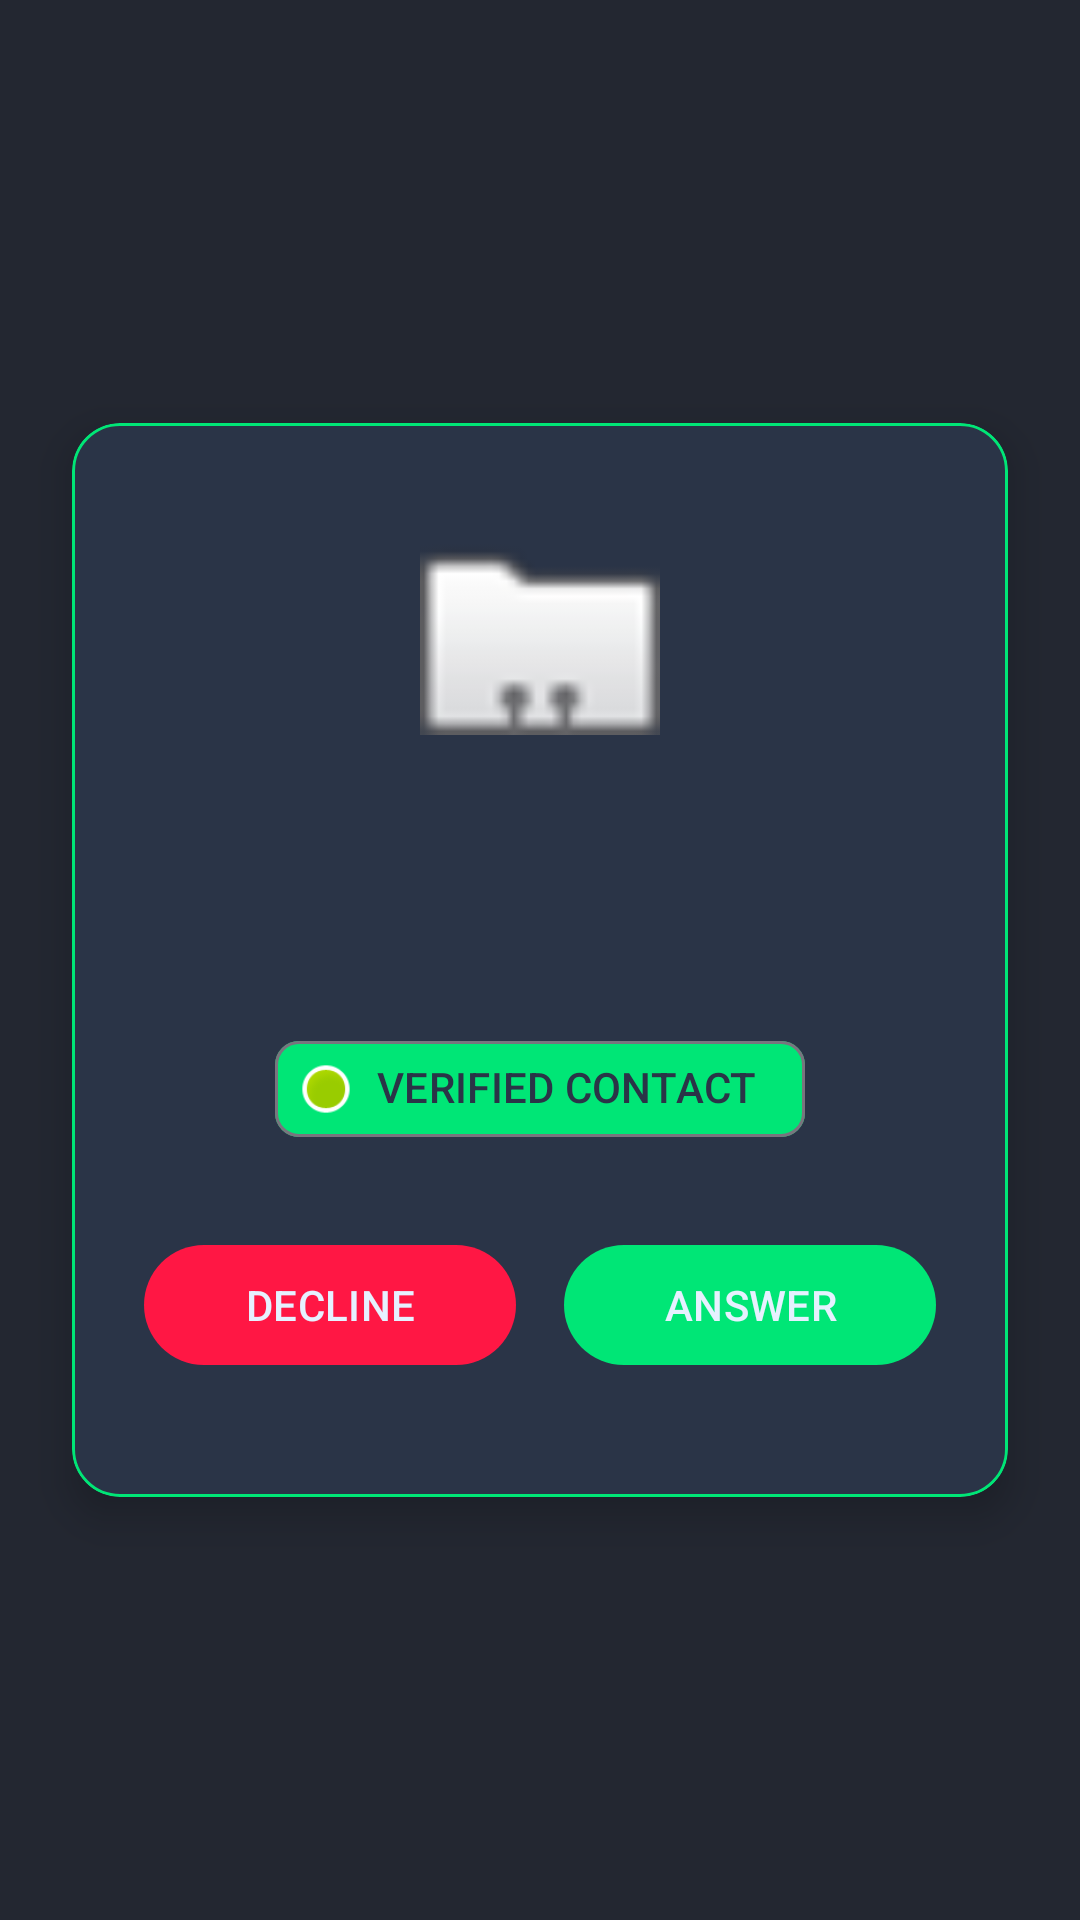

The Android layout XML behind this screen, and the referenced resources:
<!-- AndroidManifest.xml: application theme Theme.CallSentinel -->
<!-- res/layout/activity_incoming_safe.xml -->
<?xml version="1.0" encoding="utf-8"?>
<androidx.constraintlayout.widget.ConstraintLayout xmlns:android="http://schemas.android.com/apk/res/android"
    xmlns:app="http://schemas.android.com/apk/res-auto"
    xmlns:tools="http://schemas.android.com/tools"
    android:layout_width="match_parent"
    android:layout_height="match_parent"
    android:background="#DD020812">

    <com.google.android.material.card.MaterialCardView
        android:id="@+id/cardSafeCall"
        android:layout_width="0dp"
        android:layout_height="wrap_content"
        android:layout_margin="24dp"
        app:cardBackgroundColor="@color/bg_card"
        app:cardCornerRadius="16dp"
        app:cardElevation="8dp"
        app:strokeColor="@color/accent_green"
        app:strokeWidth="1dp"
        app:layout_constraintTop_toTopOf="parent"
        app:layout_constraintBottom_toBottomOf="parent"
        app:layout_constraintStart_toStartOf="parent"
        app:layout_constraintEnd_toEndOf="parent">

        <LinearLayout
            android:layout_width="match_parent"
            android:layout_height="wrap_content"
            android:orientation="vertical"
            android:padding="24dp"
            android:gravity="center">

            
            <ImageView
                android:layout_width="80dp"
                android:layout_height="80dp"
                android:src="@android:drawable/sym_contact_card"
                android:layout_marginBottom="16dp"/>

            <TextView
                android:id="@+id/tvSafeName"
                android:layout_width="wrap_content"
                android:layout_height="wrap_content"
                tools:text="John Smith"
                android:textColor="@color/text_primary"
                android:textSize="24sp"
                android:textStyle="bold"
                android:layout_marginBottom="8dp"/>

            <TextView
                android:id="@+id/tvSafeNumber"
                android:layout_width="wrap_content"
                android:layout_height="wrap_content"
                tools:text="+1 (212) 555-7890"
                android:textColor="@color/text_secondary"
                android:textSize="16sp"
                android:layout_marginBottom="16dp"/>

            
            <com.google.android.material.chip.Chip
                android:layout_width="wrap_content"
                android:layout_height="wrap_content"
                android:text="VERIFIED CONTACT"
                app:chipIcon="@android:drawable/presence_online"
                app:chipBackgroundColor="@color/accent_green"
                android:textColor="@color/bg_card"
                android:layout_marginBottom="24dp"/>

            <LinearLayout
                android:layout_width="match_parent"
                android:layout_height="wrap_content"
                android:orientation="horizontal"
                android:weightSum="2"
                android:layout_marginBottom="16dp">

                <com.google.android.material.button.MaterialButton
                    android:id="@+id/btnDecline"
                    android:layout_width="0dp"
                    android:layout_height="wrap_content"
                    android:layout_weight="1"
                    android:text="DECLINE"
                    android:textColor="@color/text_primary"
                    app:backgroundTint="@color/accent_red"
                    android:layout_marginEnd="8dp"/>

                <com.google.android.material.button.MaterialButton
                    android:id="@+id/btnAnswerSafe"
                    android:layout_width="0dp"
                    android:layout_height="wrap_content"
                    android:layout_weight="1"
                    android:text="ANSWER"
                    android:textColor="@color/text_primary"
                    app:backgroundTint="@color/accent_green"
                    android:layout_marginStart="8dp"/>
            </LinearLayout>

        </LinearLayout>
    </com.google.android.material.card.MaterialCardView>

</androidx.constraintlayout.widget.ConstraintLayout>
<!-- resources referenced by this layout -->
<resources>
  <color name="accent_green">#00E676</color>
  <color name="accent_red">#FF1744</color>
  <color name="bg_card">#2A3447</color>
  <color name="text_primary">#E6F1FF</color>
  <color name="text_secondary">#8892B0</color>
  <style name="Theme.CallSentinel" parent="Base.Theme.CallSentinel" />
  <style name="Base.Theme.CallSentinel" parent="Theme.Material3.DayNight.NoActionBar">
          
          
      </style>
</resources>
